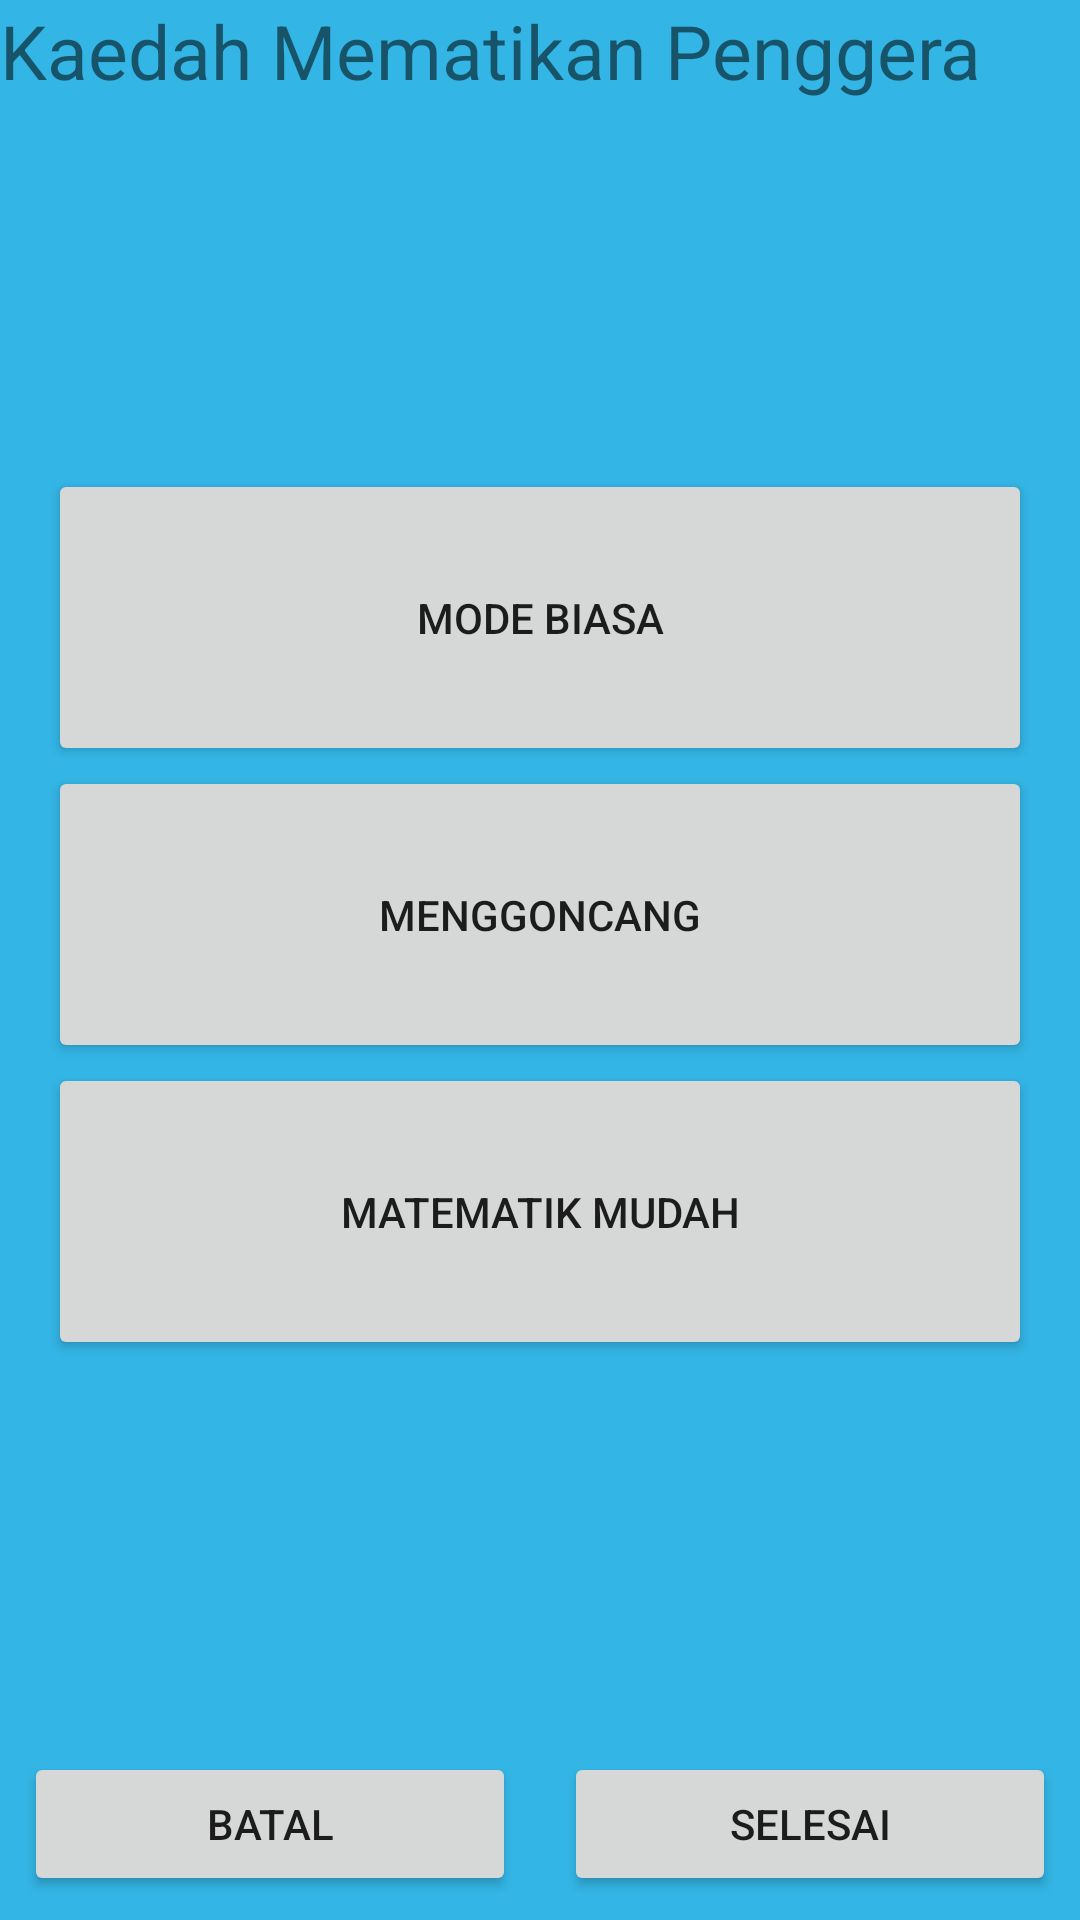

Produce the Android XML layout that renders to this screen, including the resource entries it uses.
<!-- AndroidManifest.xml: application theme Theme.AlarmApp -->
<!-- res/layout/activity_alarm_off_method.xml -->
<?xml version="1.0" encoding="utf-8"?>
<androidx.constraintlayout.widget.ConstraintLayout xmlns:android="http://schemas.android.com/apk/res/android"
    xmlns:app="http://schemas.android.com/apk/res-auto"
    xmlns:tools="http://schemas.android.com/tools"
    android:layout_width="match_parent"
    android:layout_height="match_parent"
    android:background="@android:color/holo_blue_light"
    tools:context=".ui.AlarmOffMethodActivity">

    <TextView
        android:id="@+id/textView"
        android:layout_width="wrap_content"
        android:layout_height="wrap_content"
        android:text="Kaedah Mematikan Penggera"
        android:textSize="25dp"
        app:layout_constraintStart_toStartOf="parent"
        app:layout_constraintTop_toTopOf="parent" />

    <LinearLayout
        android:id="@+id/linearLayout"
        android:layout_width="0dp"
        android:layout_height="wrap_content"
        android:orientation="vertical"
        app:layout_constraintBottom_toTopOf="@+id/linearLayout2"
        app:layout_constraintEnd_toEndOf="parent"
        app:layout_constraintStart_toStartOf="parent"
        android:padding="16dp"
        app:layout_constraintTop_toBottomOf="@+id/textView">

        <Button
            android:id="@+id/buttonNormal"
            android:layout_width="match_parent"
            android:layout_height="wrap_content"
            android:padding="40dp"
            android:text="Mode Biasa" />

        <Button
            android:id="@+id/buttonGoncang"
            android:layout_width="match_parent"
            android:layout_height="wrap_content"
            android:padding="40dp"
            android:text="Menggoncang" />

        <Button
            android:id="@+id/buttonEasyMath"
            android:layout_width="match_parent"
            android:layout_height="wrap_content"
            android:padding="40dp"
            android:text="Matematik Mudah" />
    </LinearLayout>

    <LinearLayout
        android:id="@+id/linearLayout2"
        android:layout_width="0dp"
        android:layout_height="wrap_content"
        android:orientation="horizontal"
        app:layout_constraintBottom_toBottomOf="parent"
        app:layout_constraintEnd_toEndOf="parent"
        app:layout_constraintStart_toStartOf="parent">

        <Button
            android:id="@+id/button15"
            android:layout_width="wrap_content"
            android:layout_height="wrap_content"
            android:layout_weight="1"
            android:layout_margin="8dp"
            android:text="Batal" />

        <Button
            android:id="@+id/button16"
            android:layout_width="wrap_content"
            android:layout_height="wrap_content"
            android:layout_weight="1"
            android:layout_margin="8dp"
            android:text="Selesai" />
    </LinearLayout>

</androidx.constraintlayout.widget.ConstraintLayout>
<!-- resources referenced by this layout -->
<resources>
  <style name="Theme.AlarmApp" parent="Theme.MaterialComponents.DayNight.NoActionBar">
          
          <item name="colorPrimary">@color/purple_500</item>
          <item name="colorPrimaryVariant">@color/purple_700</item>
          <item name="colorOnPrimary">@color/white</item>
          
          <item name="colorSecondary">@color/teal_200</item>
          <item name="colorSecondaryVariant">@color/teal_700</item>
          <item name="colorOnSecondary">@color/black</item>
          
          <item name="android:statusBarColor" tools:targetApi="l">?attr/colorPrimaryVariant</item>
          
  
          <item name="materialButtonStyle">@style/ButtonColor</item>
      </style>
  <style name="ButtonColor" parent="Widget.MaterialComponents.Button">
          <item name="android:textColor">@color/black</item>
          <item name="backgroundTint">@color/light_grey</item>
      </style>
  <!-- not gathered from this repository: default colours our renderer supplied (Android Studio template values) -->
  <color name="purple_500">#FF6200EE</color>
  <color name="purple_700">#FF3700B3</color>
  <color name="teal_200">#FF03DAC5</color>
  <color name="teal_700">#FF018786</color>
  <color name="black">#FF000000</color>
  <color name="white">#FFFFFFFF</color>
</resources>
